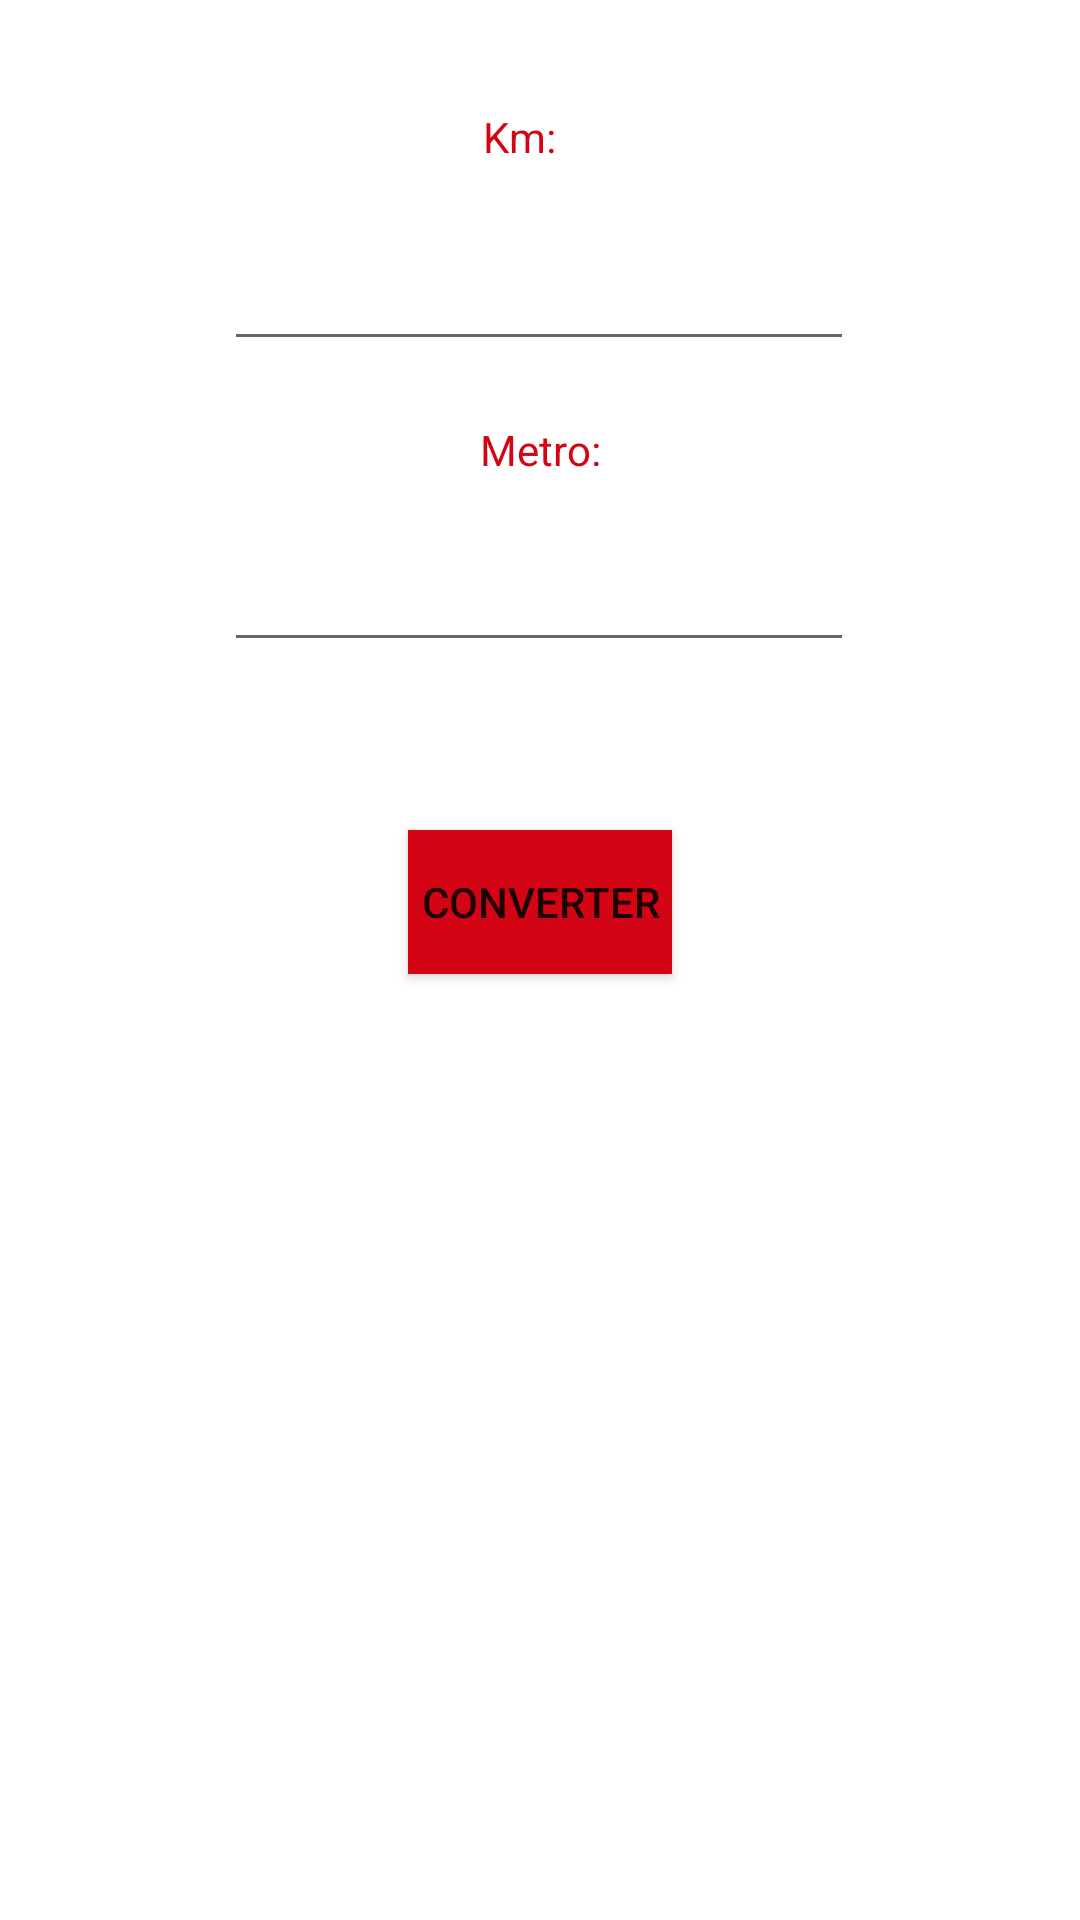

Write the Android layout XML for this screen, with the resource values it uses.
<!-- AndroidManifest.xml: application theme Theme.VRSPAula01 -->
<!-- res/layout/activity_km_m.xml -->
<?xml version="1.0" encoding="utf-8"?>
<androidx.constraintlayout.widget.ConstraintLayout xmlns:android="http://schemas.android.com/apk/res/android"
    xmlns:app="http://schemas.android.com/apk/res-auto"
    xmlns:tools="http://schemas.android.com/tools"
    android:layout_width="match_parent"
    android:layout_height="match_parent"
    tools:context=".KmM">

    <TextView
        android:id="@+id/txtKm"
        android:layout_width="wrap_content"
        android:layout_height="wrap_content"
        android:layout_marginTop="36dp"
        android:text="Km:"
        android:textColor="@color/colorPrimary"
        app:layout_constraintEnd_toEndOf="parent"
        app:layout_constraintHorizontal_bias="0.48"
        app:layout_constraintStart_toStartOf="parent"
        app:layout_constraintTop_toTopOf="parent" />

    <EditText
        android:id="@+id/edtKM"
        android:layout_width="wrap_content"
        android:layout_height="wrap_content"
        android:layout_marginTop="24dp"
        android:ems="10"
        android:inputType="textPersonName"
        app:layout_constraintEnd_toEndOf="parent"
        app:layout_constraintHorizontal_bias="0.497"
        app:layout_constraintStart_toStartOf="parent"
        app:layout_constraintTop_toBottomOf="@+id/txtKm" />

    <TextView
        android:id="@+id/txtM"
        android:layout_width="wrap_content"
        android:layout_height="wrap_content"
        android:layout_marginTop="20dp"
        android:text="Metro:"
        android:textColor="@color/colorPrimary"
        app:layout_constraintEnd_toEndOf="parent"
        app:layout_constraintStart_toStartOf="parent"
        app:layout_constraintTop_toBottomOf="@+id/edtKM" />

    <EditText
        android:id="@+id/edtM"
        android:layout_width="wrap_content"
        android:layout_height="wrap_content"
        android:layout_marginTop="20dp"
        android:ems="10"
        android:inputType="textPersonName"
        app:layout_constraintEnd_toEndOf="parent"
        app:layout_constraintHorizontal_bias="0.497"
        app:layout_constraintStart_toStartOf="parent"
        app:layout_constraintTop_toBottomOf="@+id/txtM" />

    <Button
        android:id="@+id/btnConverter"
        android:layout_width="wrap_content"
        android:layout_height="wrap_content"
        android:layout_marginTop="56dp"
        android:background="@color/colorPrimary"
        android:text="Converter"
        app:layout_constraintBottom_toBottomOf="parent"
        app:layout_constraintEnd_toEndOf="parent"
        app:layout_constraintStart_toStartOf="parent"
        app:layout_constraintTop_toBottomOf="@+id/edtM"
        app:layout_constraintVertical_bias="0.0" />
</androidx.constraintlayout.widget.ConstraintLayout>
<!-- resources referenced by this layout -->
<resources>
  <color name="colorPrimary">#D30413</color>
  <style name="Theme.VRSPAula01" parent="Theme.MaterialComponents.DayNight.DarkActionBar">
          
          <item name="colorPrimary">@color/purple_500</item>
          <item name="colorPrimaryVariant">@color/purple_700</item>
          <item name="colorOnPrimary">@color/white</item>
          
          <item name="colorSecondary">@color/teal_200</item>
          <item name="colorSecondaryVariant">@color/teal_700</item>
          <item name="colorOnSecondary">@color/black</item>
          
          <item name="android:statusBarColor" tools:targetApi="l">?attr/colorPrimaryVariant</item>
          
      </style>
  <color name="purple_500">#D30413</color>
  <color name="purple_700">#74001B</color>
  <color name="white">#FFFFFFFF</color>
  <color name="teal_200">#FF03DAC5</color>
  <color name="teal_700">#FF018786</color>
  <color name="black">#FF000000</color>
</resources>
